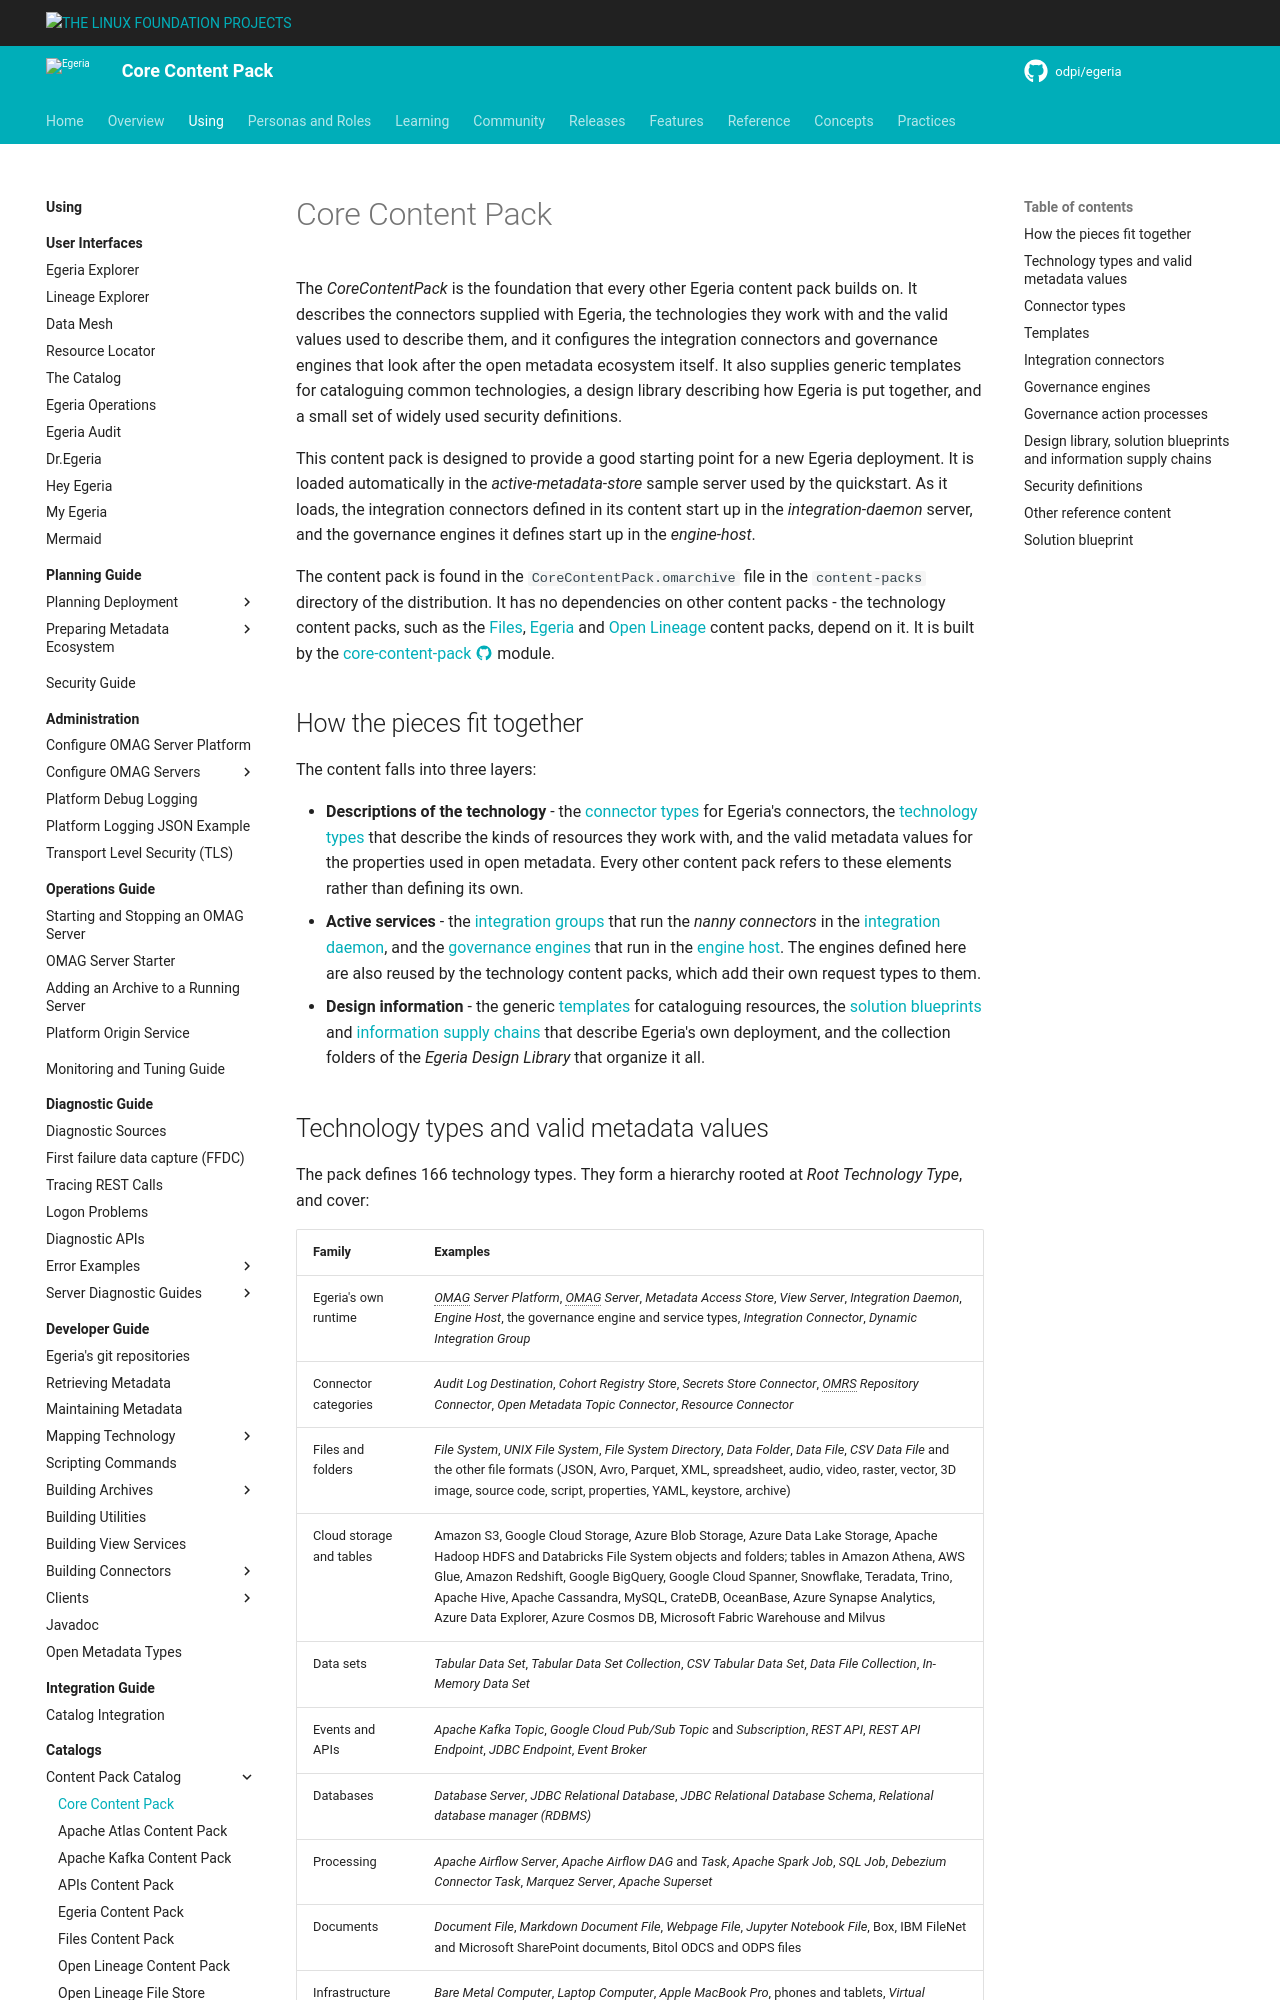

repository: odpi/egeria-docs · page: content-packs/core-content-pack/overview/index.html · generator: mkdocs

<!-- SPDX-License-Identifier: CC-BY-4.0 -->
<!-- Copyright Contributors to the Egeria project. -->

# Core Content Pack

The *CoreContentPack* is the foundation that every other Egeria content pack builds on.  It describes the connectors supplied with Egeria, the technologies they work with and the valid values used to describe them, and it configures the integration connectors and governance engines that look after the open metadata ecosystem itself.  It also supplies generic templates for cataloguing common technologies, a design library describing how Egeria is put together, and a small set of widely used security definitions.

This content pack is designed to provide a good starting point for a new Egeria deployment.  It is loaded automatically in the *active-metadata-store* sample server used by the quickstart.  As it loads, the integration connectors defined in its content start up in the *integration-daemon* server, and the governance engines it defines start up in the *engine-host*.

The content pack is found in the `CoreContentPack.omarchive` file in the `content-packs` directory of the distribution.  It has no dependencies on other content packs - the technology content packs, such as the [Files](/content-packs/files-content-pack/overview), [Egeria](/content-packs/egeria-content-pack/overview) and [Open Lineage](/content-packs/open-lineage-content-pack/overview) content packs, depend on it.  It is built by the [core-content-pack :material-github:](https://github.com/odpi/egeria/tree/main/open-metadata-resources/open-metadata-archives/core-content-pack){ target=gh } module.

## How the pieces fit together

The content falls into three layers:

* **Descriptions of the technology** - the [connector types](/concepts/connector-type) for Egeria's connectors, the [technology types](/concepts/deployed-implementation-type) that describe the kinds of resources they work with, and the valid metadata values for the properties used in open metadata.  Every other content pack refers to these elements rather than defining its own.
* **Active services** - the [integration groups](/concepts/integration-group) that run the *nanny connectors* in the [integration daemon](/concepts/integration-daemon), and the [governance engines](/concepts/governance-engine) that run in the [engine host](/concepts/engine-host).  The engines defined here are also reused by the technology content packs, which add their own request types to them.
* **Design information** - the generic [templates](/concepts/template) for cataloguing resources, the [solution blueprints](/concepts/solution-blueprint) and [information supply chains](/concepts/information-supply-chain) that describe Egeria's own deployment, and the collection folders of the *Egeria Design Library* that organize it all.
